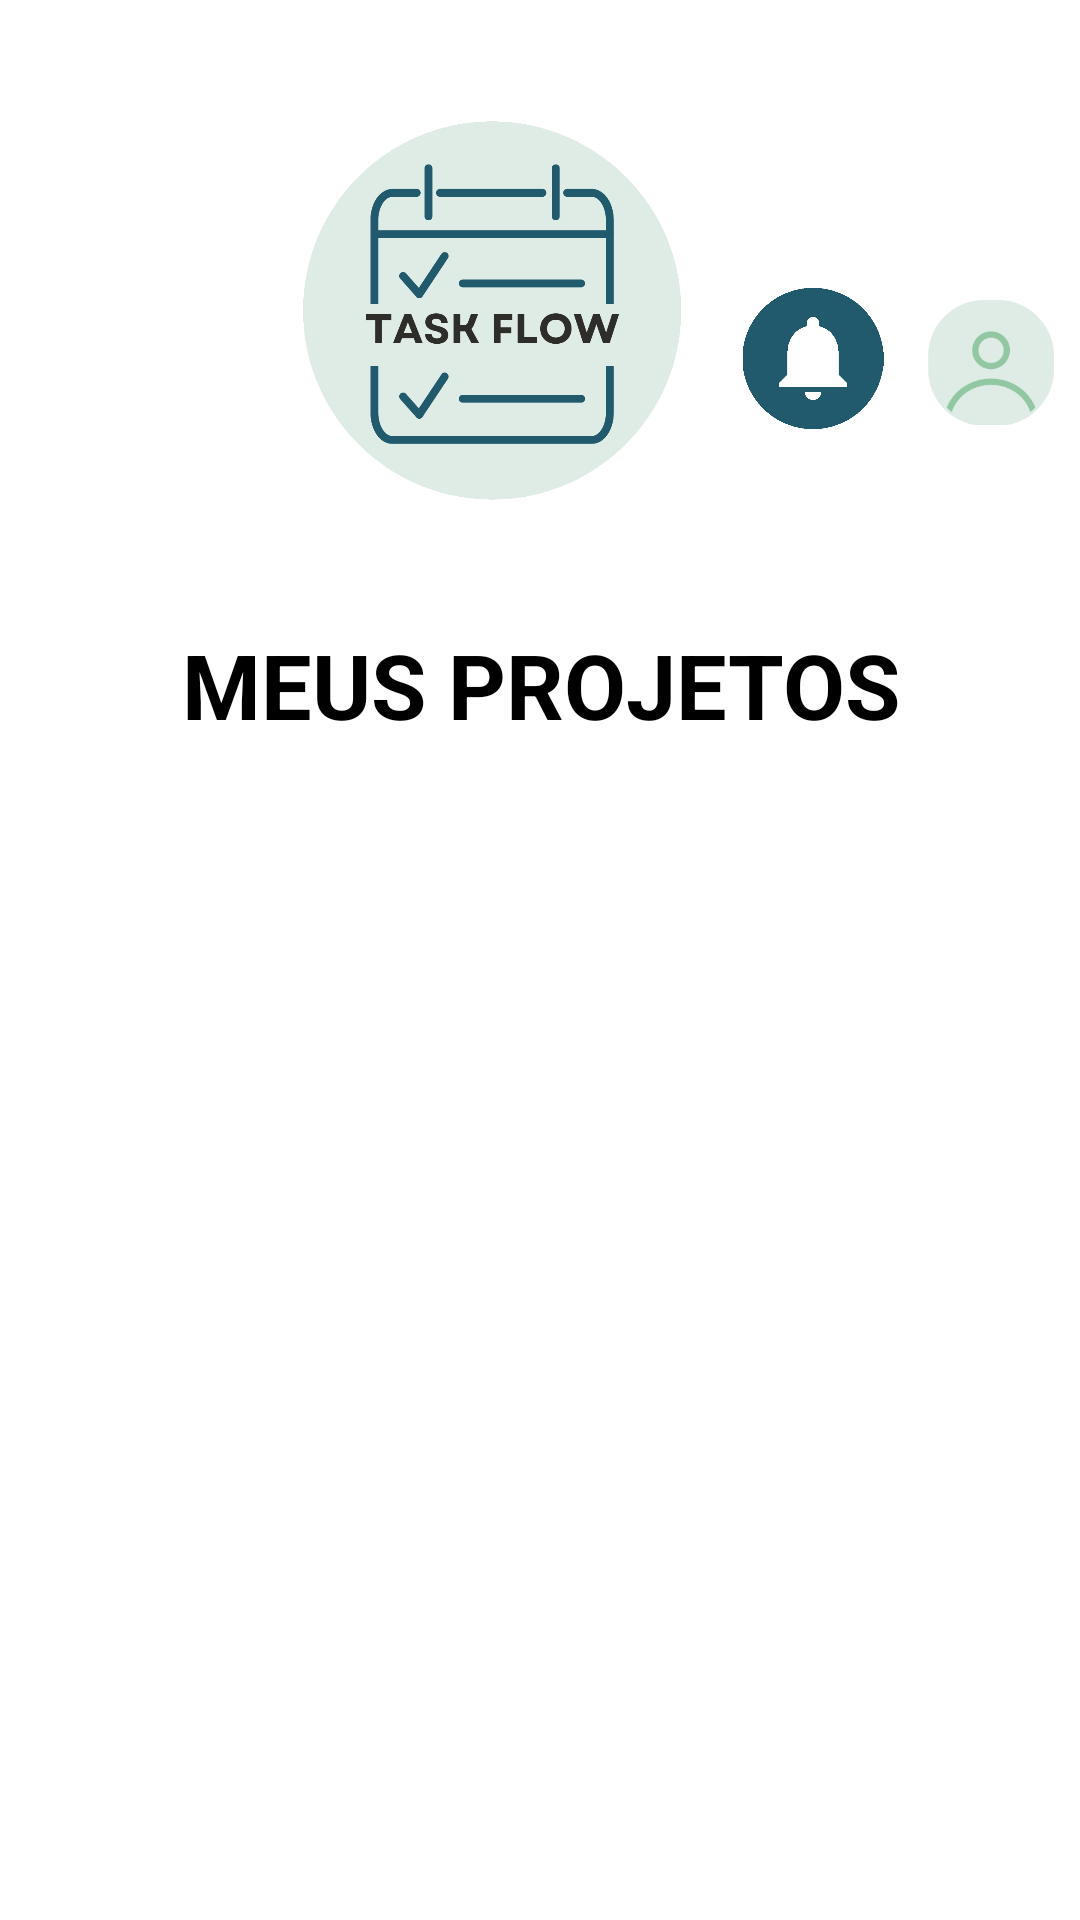

Here is an Android app screen rendered from its layout file. Give the layout XML and the strings, colors and styles it references.
<!-- AndroidManifest.xml: application theme Theme.TaskFlow -->
<!-- res/layout/activity_projeto.xml -->
<?xml version="1.0" encoding="utf-8"?>
<androidx.constraintlayout.widget.ConstraintLayout xmlns:android="http://schemas.android.com/apk/res/android"
    xmlns:app="http://schemas.android.com/apk/res-auto"
    xmlns:tools="http://schemas.android.com/tools"
    android:id="@+id/teste"
    android:layout_width="match_parent"
    android:layout_height="match_parent"
    android:background="@color/white"
    android:backgroundTint="@color/white"
    android:foregroundTint="#A82525"
    tools:context=".ui.projeto.ProjetosActivity">

    <ImageView
        android:id="@+id/imageView14"
        android:layout_width="49dp"
        android:layout_height="48dp"
        android:layout_marginTop="96dp"
        android:layout_marginEnd="20dp"
        app:layout_constraintEnd_toEndOf="parent"
        app:layout_constraintHorizontal_bias="0.5"
        app:layout_constraintStart_toEndOf="@+id/imageView12"
        app:layout_constraintTop_toTopOf="parent"
        app:srcCompat="@drawable/usertype" />

    <ImageView
        android:id="@+id/imageView12"
        android:layout_width="50dp"
        android:layout_height="47dp"
        android:layout_marginTop="96dp"
        android:layout_marginEnd="10dp"
        app:layout_constraintEnd_toStartOf="@+id/imageView14"
        app:layout_constraintHorizontal_bias="0.5"
        app:layout_constraintStart_toEndOf="@+id/imageView11"
        app:layout_constraintTop_toTopOf="parent"
        app:srcCompat="@drawable/notificationbllue" />

    <Button
        android:id="@+id/button6"
        style="@style/Widget.Material3.Button.TonalButton.Icon"
        android:layout_width="wrap_content"
        android:layout_height="wrap_content"
        android:layout_marginStart="10dp"
        android:layout_marginTop="92dp"
        android:backgroundTint="@color/Principal"
        android:text="Sair"
        android:textColor="@color/white"
        app:icon="@drawable/logout"
        app:iconTint="@color/white"
        app:layout_constraintEnd_toStartOf="@+id/imageView11"
        app:layout_constraintHorizontal_bias="0.5"
        app:layout_constraintStart_toStartOf="parent"
        app:layout_constraintTop_toTopOf="parent" />

    <TextView
        android:id="@+id/textView8"
        android:layout_width="0dp"
        android:layout_height="wrap_content"
        android:layout_marginStart="40dp"
        android:layout_marginTop="40dp"
        android:layout_marginEnd="40dp"
        android:text="MEUS PROJETOS"
        android:textAlignment="center"
        android:textColor="@color/black"
        android:textSize="30dp"
        android:textStyle="bold"
        app:layout_constraintEnd_toEndOf="parent"
        app:layout_constraintHorizontal_bias="0.5"
        app:layout_constraintStart_toStartOf="parent"
        app:layout_constraintTop_toBottomOf="@+id/imageView11" />

    <ImageView
        android:id="@+id/imageView11"
        android:layout_width="163dp"
        android:layout_height="128dp"
        android:layout_marginTop="40dp"
        app:layout_constraintEnd_toStartOf="@+id/imageView12"
        app:layout_constraintHorizontal_bias="0.5"
        app:layout_constraintStart_toEndOf="@+id/button6"
        app:layout_constraintTop_toTopOf="parent"
        app:srcCompat="@drawable/logotask" />

    <androidx.recyclerview.widget.RecyclerView
        android:id="@+id/rvMeusProjetos"
        android:layout_width="379dp"
        android:layout_height="0dp"
        android:layout_marginTop="16dp"
        app:layout_constraintBottom_toBottomOf="parent"
        app:layout_constraintEnd_toEndOf="parent"
        app:layout_constraintHorizontal_bias="0.5"
        app:layout_constraintStart_toStartOf="parent"
        app:layout_constraintTop_toBottomOf="@id/textView8"
        android:layout_marginBottom="10dp"
        tools:listitem="@layout/reusable_layout_meus_projetos" />

</androidx.constraintlayout.widget.ConstraintLayout>
<!-- res/layout/reusable_layout_meus_projetos.xml (included above) -->
<?xml version="1.0" encoding="utf-8"?>
<com.google.android.material.card.MaterialCardView xmlns:android="http://schemas.android.com/apk/res/android"
    xmlns:app="http://schemas.android.com/apk/res-auto"
    xmlns:tools="http://schemas.android.com/tools"
    android:id="@+id/cardProjeto"
    android:layout_width="match_parent"
    android:layout_height="wrap_content"
    android:layout_marginStart="0dp"
    android:layout_marginEnd="0dp"
    android:layout_marginTop="8dp"
    android:layout_marginBottom="8dp"
    app:cardElevation="2dp"
    app:cardCornerRadius="12dp"
    app:strokeColor="#E0E0E0"
    app:strokeWidth="1dp">

    <androidx.constraintlayout.widget.ConstraintLayout
        android:layout_width="match_parent"
        android:layout_height="wrap_content">

        
        <androidx.constraintlayout.widget.ConstraintLayout
            android:id="@+id/headerColorido"
            android:layout_width="0dp"
            android:layout_height="wrap_content"
            android:background="@color/Principal"
            android:padding="16dp"
            app:layout_constraintTop_toTopOf="parent"
            app:layout_constraintStart_toStartOf="parent"
            app:layout_constraintEnd_toEndOf="parent">

            
            <TextView
                android:id="@+id/textView7"
                android:layout_width="0dp"
                android:layout_height="wrap_content"
                android:text="Team Name"
                android:textColor="#FFFFFF"
                android:textSize="28sp"
                android:textStyle="bold"
                android:maxLines="2"
                android:ellipsize="end"
                app:layout_constraintEnd_toEndOf="parent"
                app:layout_constraintStart_toStartOf="parent"
                app:layout_constraintTop_toTopOf="parent" />

            
            <TextView
                android:id="@+id/textView45"
                android:layout_width="0dp"
                android:layout_height="wrap_content"
                android:layout_marginTop="4dp"
                android:text="por Team Creator Username"
                android:textColor="#FFFFFF"
                android:textSize="16sp"
                android:alpha="0.9"
                android:maxLines="1"
                android:ellipsize="end"
                app:layout_constraintEnd_toEndOf="parent"
                app:layout_constraintStart_toStartOf="parent"
                app:layout_constraintTop_toBottomOf="@+id/textView7" />

        </androidx.constraintlayout.widget.ConstraintLayout>

        
        <androidx.constraintlayout.widget.ConstraintLayout
            android:id="@+id/bodyGradiente"
            android:layout_width="0dp"
            android:layout_height="wrap_content"
            android:padding="16dp"
            android:background="@drawable/gradient_projeto_body"
            app:layout_constraintTop_toBottomOf="@+id/headerColorido"
            app:layout_constraintStart_toStartOf="parent"
            app:layout_constraintEnd_toEndOf="parent"
            app:layout_constraintBottom_toBottomOf="parent">

            
            <TextView
                android:id="@+id/textView46"
                android:layout_width="wrap_content"
                android:layout_height="wrap_content"
                android:text="Equipe"
                android:textColor="#000000"
                android:textSize="16sp"
                android:textStyle="bold"
                app:layout_constraintStart_toStartOf="parent"
                app:layout_constraintTop_toTopOf="parent" />

            
            <LinearLayout
                android:id="@+id/containerIntegrantes"
                android:layout_width="0dp"
                android:layout_height="wrap_content"
                android:orientation="horizontal"
                android:layout_marginTop="8dp"
                app:layout_constraintStart_toStartOf="parent"
                app:layout_constraintTop_toBottomOf="@+id/textView46"
                app:layout_constraintEnd_toEndOf="parent"
                app:layout_constraintBottom_toBottomOf="parent" />

        </androidx.constraintlayout.widget.ConstraintLayout>

    </androidx.constraintlayout.widget.ConstraintLayout>

</com.google.android.material.card.MaterialCardView>
<!-- resources referenced by this layout -->
<resources>
  <color name="Principal">#215a6d</color>
  <color name="black">#FF000000</color>
  <color name="white">#FFFFFFFF</color>
  <!-- drawable gradient_projeto_body (drawable) -->
  <?xml version="1.0" encoding="utf-8"?>
  <shape xmlns:android="http://schemas.android.com/apk/res/android">
      <gradient
          android:type="linear"
          android:angle="135"
          android:startColor="#0A3F51B5"
          android:endColor="#053F51B5" />
  </shape>
  <!-- drawable logotask: png bitmap (drawable, 43027 bytes) -->
  <!-- drawable notificationbllue: png bitmap (drawable, 2491 bytes) -->
  <!-- drawable usertype: png bitmap (drawable, 36458 bytes) -->
  <style name="Theme.TaskFlow" parent="Base.Theme.TaskFlow" />
  <style name="Base.Theme.TaskFlow" parent="Theme.Material3.DayNight.NoActionBar">
          
           <item name="colorPrimary">@color/Principal</item>
      </style>
</resources>
